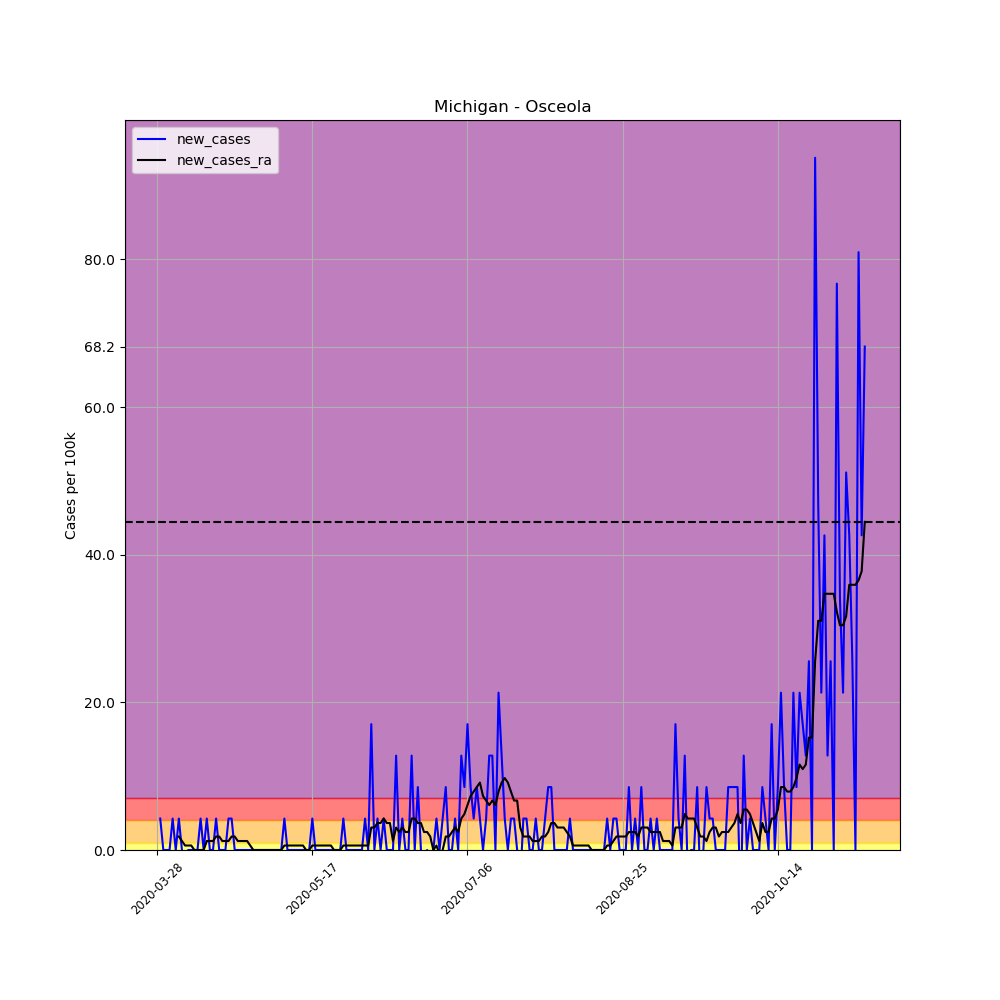

The table this chart was drawn from, first rows:
, date, county, state, fips, cases, deaths, COUNTY, STNAME, CTYNAME, POPESTIMATE2019, per_100k, per_100k_ra, new_cases, new_cases_ra
426129, 2020-03-28, Osceola, Michigan, 26133, 1, 0, 133, Michigan, Osceola, 23460, 4.263, , , 
426130, 2020-03-29, Osceola, Michigan, 26133, 2, 0, 133, Michigan, Osceola, 23460, 8.525, , 4.263, 
426131, 2020-03-30, Osceola, Michigan, 26133, 2, 0, 133, Michigan, Osceola, 23460, 8.525, , 0.0, 
426132, 2020-03-31, Osceola, Michigan, 26133, 2, 0, 133, Michigan, Osceola, 23460, 8.525, , 0.0, 
426133, 2020-04-01, Osceola, Michigan, 26133, 2, 0, 133, Michigan, Osceola, 23460, 8.525, , 0.0, 
426134, 2020-04-02, Osceola, Michigan, 26133, 3, 0, 133, Michigan, Osceola, 23460, 12.79, , 4.263, 
426135, 2020-04-03, Osceola, Michigan, 26133, 3, 0, 133, Michigan, Osceola, 23460, 12.79, 9.134, 0.0, 
426136, 2020-04-04, Osceola, Michigan, 26133, 4, 0, 133, Michigan, Osceola, 23460, 17.05, 10.96, 4.263, 1.827
426137, 2020-04-05, Osceola, Michigan, 26133, 4, 0, 133, Michigan, Osceola, 23460, 17.05, 12.18, 0.0, 1.218
426138, 2020-04-06, Osceola, Michigan, 26133, 3, 0, 133, Michigan, Osceola, 23460, 12.79, 12.79, -4.263, 0.6089
426139, 2020-04-07, Osceola, Michigan, 26133, 3, 0, 133, Michigan, Osceola, 23460, 12.79, 13.4, 0.0, 0.6089
426140, 2020-04-08, Osceola, Michigan, 26133, 3, 0, 133, Michigan, Osceola, 23460, 12.79, 14.01, 0.0, 0.6089
426141, 2020-04-09, Osceola, Michigan, 26133, 3, 0, 133, Michigan, Osceola, 23460, 12.79, 14.01, 0.0, 0.0
426142, 2020-04-10, Osceola, Michigan, 26133, 3, 0, 133, Michigan, Osceola, 23460, 12.79, 14.01, 0.0, 0.0
426143, 2020-04-11, Osceola, Michigan, 26133, 4, 0, 133, Michigan, Osceola, 23460, 17.05, 14.01, 4.263, 0.0
426144, 2020-04-12, Osceola, Michigan, 26133, 4, 0, 133, Michigan, Osceola, 23460, 17.05, 14.01, 0.0, 0.0
426145, 2020-04-13, Osceola, Michigan, 26133, 5, 0, 133, Michigan, Osceola, 23460, 21.31, 15.22, 4.263, 1.218
426146, 2020-04-14, Osceola, Michigan, 26133, 5, 0, 133, Michigan, Osceola, 23460, 21.31, 16.44, 0.0, 1.218
426147, 2020-04-15, Osceola, Michigan, 26133, 5, 0, 133, Michigan, Osceola, 23460, 21.31, 17.66, 0.0, 1.218
426148, 2020-04-16, Osceola, Michigan, 26133, 6, 0, 133, Michigan, Osceola, 23460, 25.58, 19.49, 4.263, 1.827
426149, 2020-04-17, Osceola, Michigan, 26133, 6, 0, 133, Michigan, Osceola, 23460, 25.58, 21.31, 0.0, 1.827
426150, 2020-04-18, Osceola, Michigan, 26133, 6, 0, 133, Michigan, Osceola, 23460, 25.58, 22.53, 0.0, 1.218
426151, 2020-04-19, Osceola, Michigan, 26133, 6, 0, 133, Michigan, Osceola, 23460, 25.58, 23.75, 0.0, 1.218
426152, 2020-04-20, Osceola, Michigan, 26133, 7, 0, 133, Michigan, Osceola, 23460, 29.84, 24.97, 4.263, 1.218
426153, 2020-04-21, Osceola, Michigan, 26133, 8, 0, 133, Michigan, Osceola, 23460, 34.1, 26.79, 4.263, 1.827
426154, 2020-04-22, Osceola, Michigan, 26133, 8, 0, 133, Michigan, Osceola, 23460, 34.1, 28.62, 0.0, 1.827
426155, 2020-04-23, Osceola, Michigan, 26133, 8, 0, 133, Michigan, Osceola, 23460, 34.1, 29.84, 0.0, 1.218
426156, 2020-04-24, Osceola, Michigan, 26133, 8, 0, 133, Michigan, Osceola, 23460, 34.1, 31.06, 0.0, 1.218
426157, 2020-04-25, Osceola, Michigan, 26133, 8, 0, 133, Michigan, Osceola, 23460, 34.1, 32.27, 0.0, 1.218
426158, 2020-04-26, Osceola, Michigan, 26133, 8, 0, 133, Michigan, Osceola, 23460, 34.1, 33.49, 0.0, 1.218
426159, 2020-04-27, Osceola, Michigan, 26133, 8, 0, 133, Michigan, Osceola, 23460, 34.1, 34.1, 0.0, 0.6089
426160, 2020-04-28, Osceola, Michigan, 26133, 8, 0, 133, Michigan, Osceola, 23460, 34.1, 34.1, 0.0, 0.0
426161, 2020-04-29, Osceola, Michigan, 26133, 8, 0, 133, Michigan, Osceola, 23460, 34.1, 34.1, 0.0, 0.0
426162, 2020-04-30, Osceola, Michigan, 26133, 8, 0, 133, Michigan, Osceola, 23460, 34.1, 34.1, 0.0, 0.0
426163, 2020-05-01, Osceola, Michigan, 26133, 8, 0, 133, Michigan, Osceola, 23460, 34.1, 34.1, 0.0, 0.0
426164, 2020-05-02, Osceola, Michigan, 26133, 8, 0, 133, Michigan, Osceola, 23460, 34.1, 34.1, 0.0, 0.0
426165, 2020-05-03, Osceola, Michigan, 26133, 8, 0, 133, Michigan, Osceola, 23460, 34.1, 34.1, 0.0, 0.0
426166, 2020-05-04, Osceola, Michigan, 26133, 8, 0, 133, Michigan, Osceola, 23460, 34.1, 34.1, 0.0, 0.0
426167, 2020-05-05, Osceola, Michigan, 26133, 8, 0, 133, Michigan, Osceola, 23460, 34.1, 34.1, 0.0, 0.0
426168, 2020-05-06, Osceola, Michigan, 26133, 8, 0, 133, Michigan, Osceola, 23460, 34.1, 34.1, 0.0, 0.0
426169, 2020-05-07, Osceola, Michigan, 26133, 8, 0, 133, Michigan, Osceola, 23460, 34.1, 34.1, 0.0, 0.0
426170, 2020-05-08, Osceola, Michigan, 26133, 9, 0, 133, Michigan, Osceola, 23460, 38.36, 34.71, 4.263, 0.6089
426171, 2020-05-09, Osceola, Michigan, 26133, 9, 0, 133, Michigan, Osceola, 23460, 38.36, 35.32, 0.0, 0.6089
426172, 2020-05-10, Osceola, Michigan, 26133, 9, 0, 133, Michigan, Osceola, 23460, 38.36, 35.93, 0.0, 0.6089
426173, 2020-05-11, Osceola, Michigan, 26133, 9, 0, 133, Michigan, Osceola, 23460, 38.36, 36.54, 0.0, 0.6089
426174, 2020-05-12, Osceola, Michigan, 26133, 9, 0, 133, Michigan, Osceola, 23460, 38.36, 37.15, 0.0, 0.6089
426175, 2020-05-13, Osceola, Michigan, 26133, 9, 0, 133, Michigan, Osceola, 23460, 38.36, 37.75, 0.0, 0.6089
426176, 2020-05-14, Osceola, Michigan, 26133, 9, 0, 133, Michigan, Osceola, 23460, 38.36, 38.36, 0.0, 0.6089
426177, 2020-05-15, Osceola, Michigan, 26133, 9, 0, 133, Michigan, Osceola, 23460, 38.36, 38.36, 0.0, 0.0
426178, 2020-05-16, Osceola, Michigan, 26133, 9, 0, 133, Michigan, Osceola, 23460, 38.36, 38.36, 0.0, 0.0
426179, 2020-05-17, Osceola, Michigan, 26133, 10, 0, 133, Michigan, Osceola, 23460, 42.63, 38.97, 4.263, 0.6089
426180, 2020-05-18, Osceola, Michigan, 26133, 10, 0, 133, Michigan, Osceola, 23460, 42.63, 39.58, 0.0, 0.6089
426181, 2020-05-19, Osceola, Michigan, 26133, 10, 0, 133, Michigan, Osceola, 23460, 42.63, 40.19, 0.0, 0.6089
426182, 2020-05-20, Osceola, Michigan, 26133, 10, 0, 133, Michigan, Osceola, 23460, 42.63, 40.8, 0.0, 0.6089
426183, 2020-05-21, Osceola, Michigan, 26133, 10, 0, 133, Michigan, Osceola, 23460, 42.63, 41.41, 0.0, 0.6089
426184, 2020-05-22, Osceola, Michigan, 26133, 10, 0, 133, Michigan, Osceola, 23460, 42.63, 42.02, 0.0, 0.6089
426185, 2020-05-23, Osceola, Michigan, 26133, 10, 0, 133, Michigan, Osceola, 23460, 42.63, 42.63, 0.0, 0.6089
426186, 2020-05-24, Osceola, Michigan, 26133, 10, 0, 133, Michigan, Osceola, 23460, 42.63, 42.63, 0.0, 0.0
426187, 2020-05-25, Osceola, Michigan, 26133, 10, 0, 133, Michigan, Osceola, 23460, 42.63, 42.63, 0.0, 0.0
426188, 2020-05-26, Osceola, Michigan, 26133, 10, 0, 133, Michigan, Osceola, 23460, 42.63, 42.63, 0.0, 0.0
... 169 more rows
